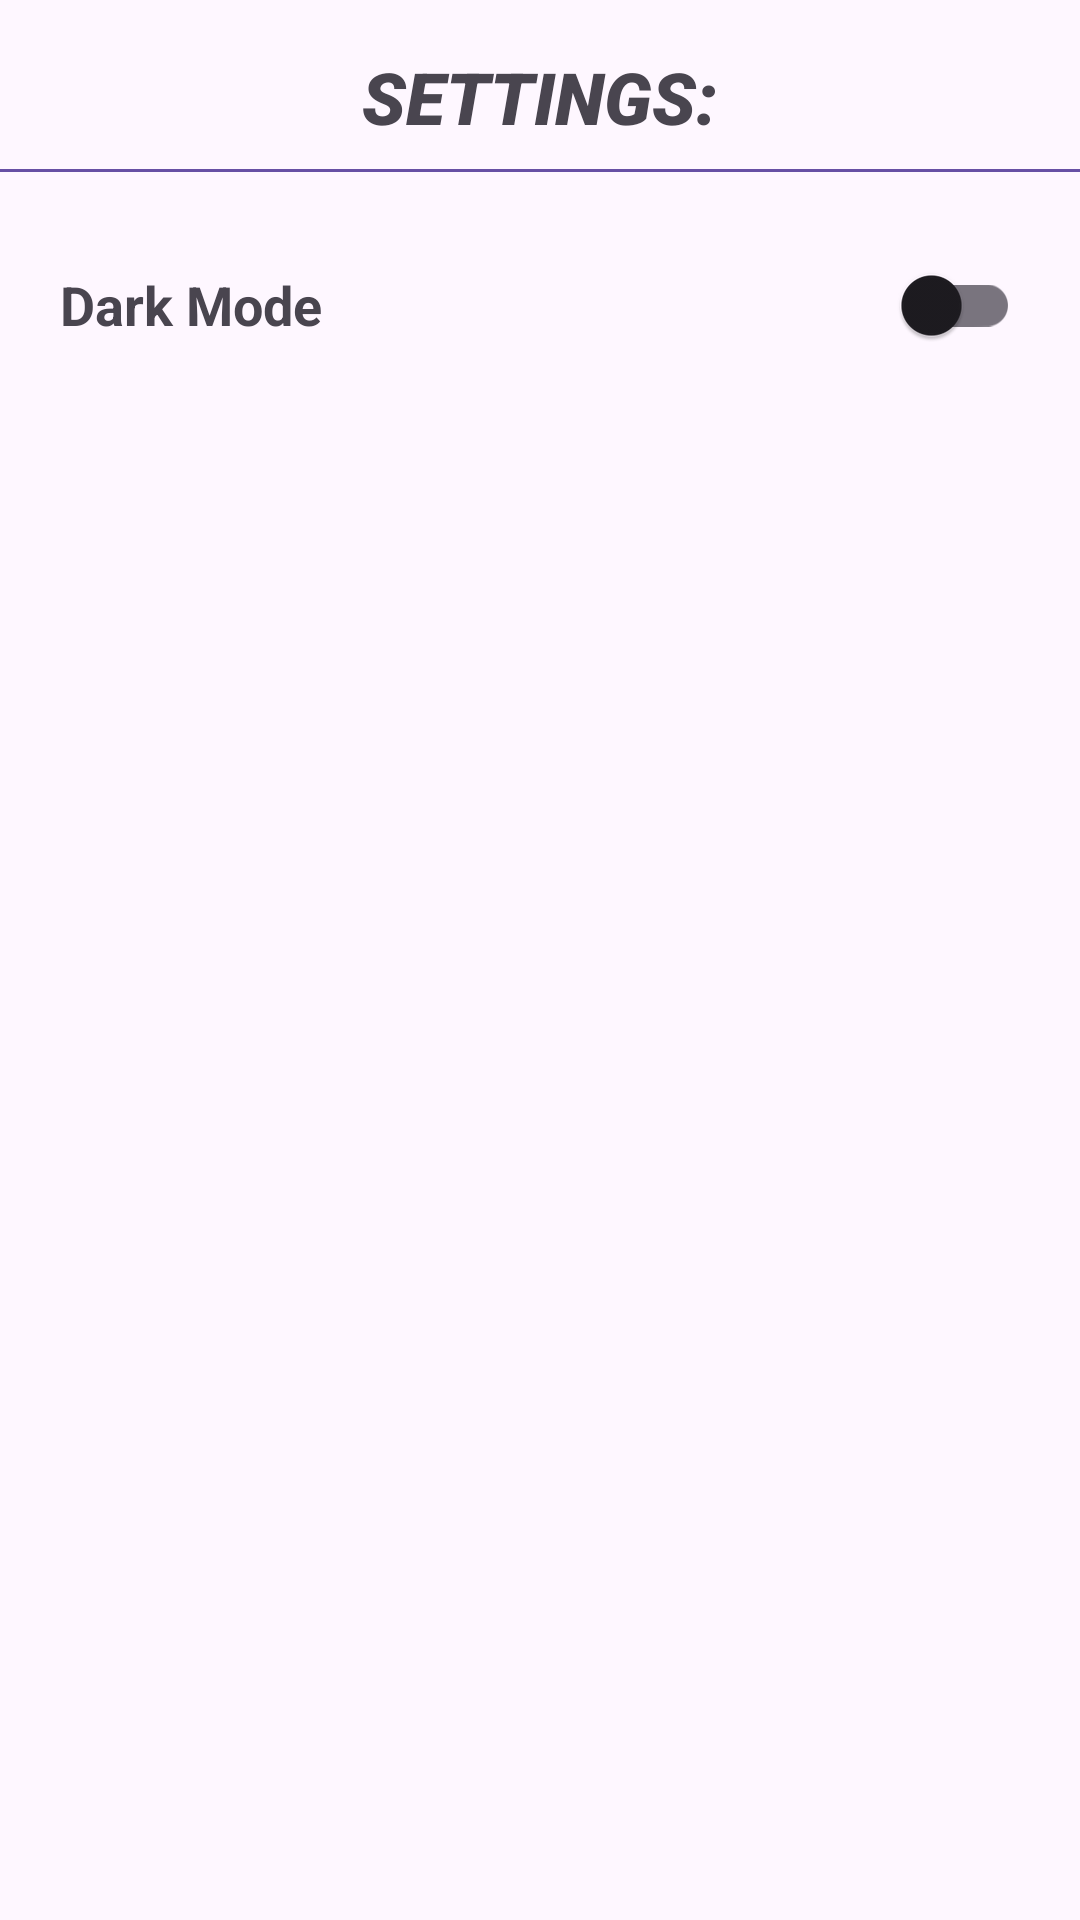

Reconstruct the res/layout file that produces this screen, plus the resources it refers to.
<!-- AndroidManifest.xml: application theme Theme.MemoNotes -->
<!-- res/layout/fragment_settings.xml -->
<?xml version="1.0" encoding="utf-8"?>
<androidx.constraintlayout.widget.ConstraintLayout
    xmlns:android="http://schemas.android.com/apk/res/android"
    xmlns:app="http://schemas.android.com/apk/res-auto"
    android:layout_width="match_parent"
    android:layout_height="match_parent"
    >

    <TextView
        android:id="@+id/tv_settings_title"
        android:layout_width="wrap_content"
        android:layout_height="wrap_content"
        android:fontFamily="sans-serif-black"
        android:layout_marginTop="16dp"
        android:text="@string/text_fragment_settings"
        android:textSize="24sp"
        android:textStyle="bold|italic"
        app:layout_constraintStart_toStartOf="parent"
        app:layout_constraintEnd_toEndOf="parent"
        app:layout_constraintTop_toTopOf="parent"
        />

    <View
        android:id="@+id/line1"
        android:layout_width="0dp"
        android:layout_height="1dp"
        android:layout_marginTop="8dp"
        android:background="?attr/colorPrimary"
        app:layout_constraintEnd_toEndOf="parent"
        app:layout_constraintStart_toStartOf="parent"
        app:layout_constraintTop_toBottomOf="@id/tv_settings_title" />

    <TextView
        android:id="@+id/tv_dark_theme"
        android:layout_width="wrap_content"
        android:layout_height="wrap_content"
        android:layout_marginStart="20dp"
        android:layout_marginTop="32dp"
        android:text="@string/text_dark_mode"
        android:textSize="18sp"
        android:textStyle="bold"
        app:layout_constraintStart_toStartOf="parent"
        app:layout_constraintTop_toBottomOf="@id/line1"
        />

    <com.google.android.material.switchmaterial.SwitchMaterial
        android:id="@+id/switch_dark_theme"
        android:layout_width="wrap_content"
        android:layout_height="wrap_content"
        android:layout_marginEnd="20dp"
        android:checked="false"
        app:layout_constraintBottom_toBottomOf="@id/tv_dark_theme"
        app:layout_constraintEnd_toEndOf="parent"
        app:layout_constraintTop_toTopOf="@id/tv_dark_theme"
        />



</androidx.constraintlayout.widget.ConstraintLayout>
<!-- resources referenced by this layout -->
<resources>
  <string name="text_dark_mode">Dark Mode</string>
  <string name="text_fragment_settings">SETTINGS:</string>
  <style name="Theme.MemoNotes" parent="Base.Theme.MemoNotes" />
  <style name="Base.Theme.MemoNotes" parent="Theme.Material3.DayNight.NoActionBar">
          
          
      </style>
</resources>
